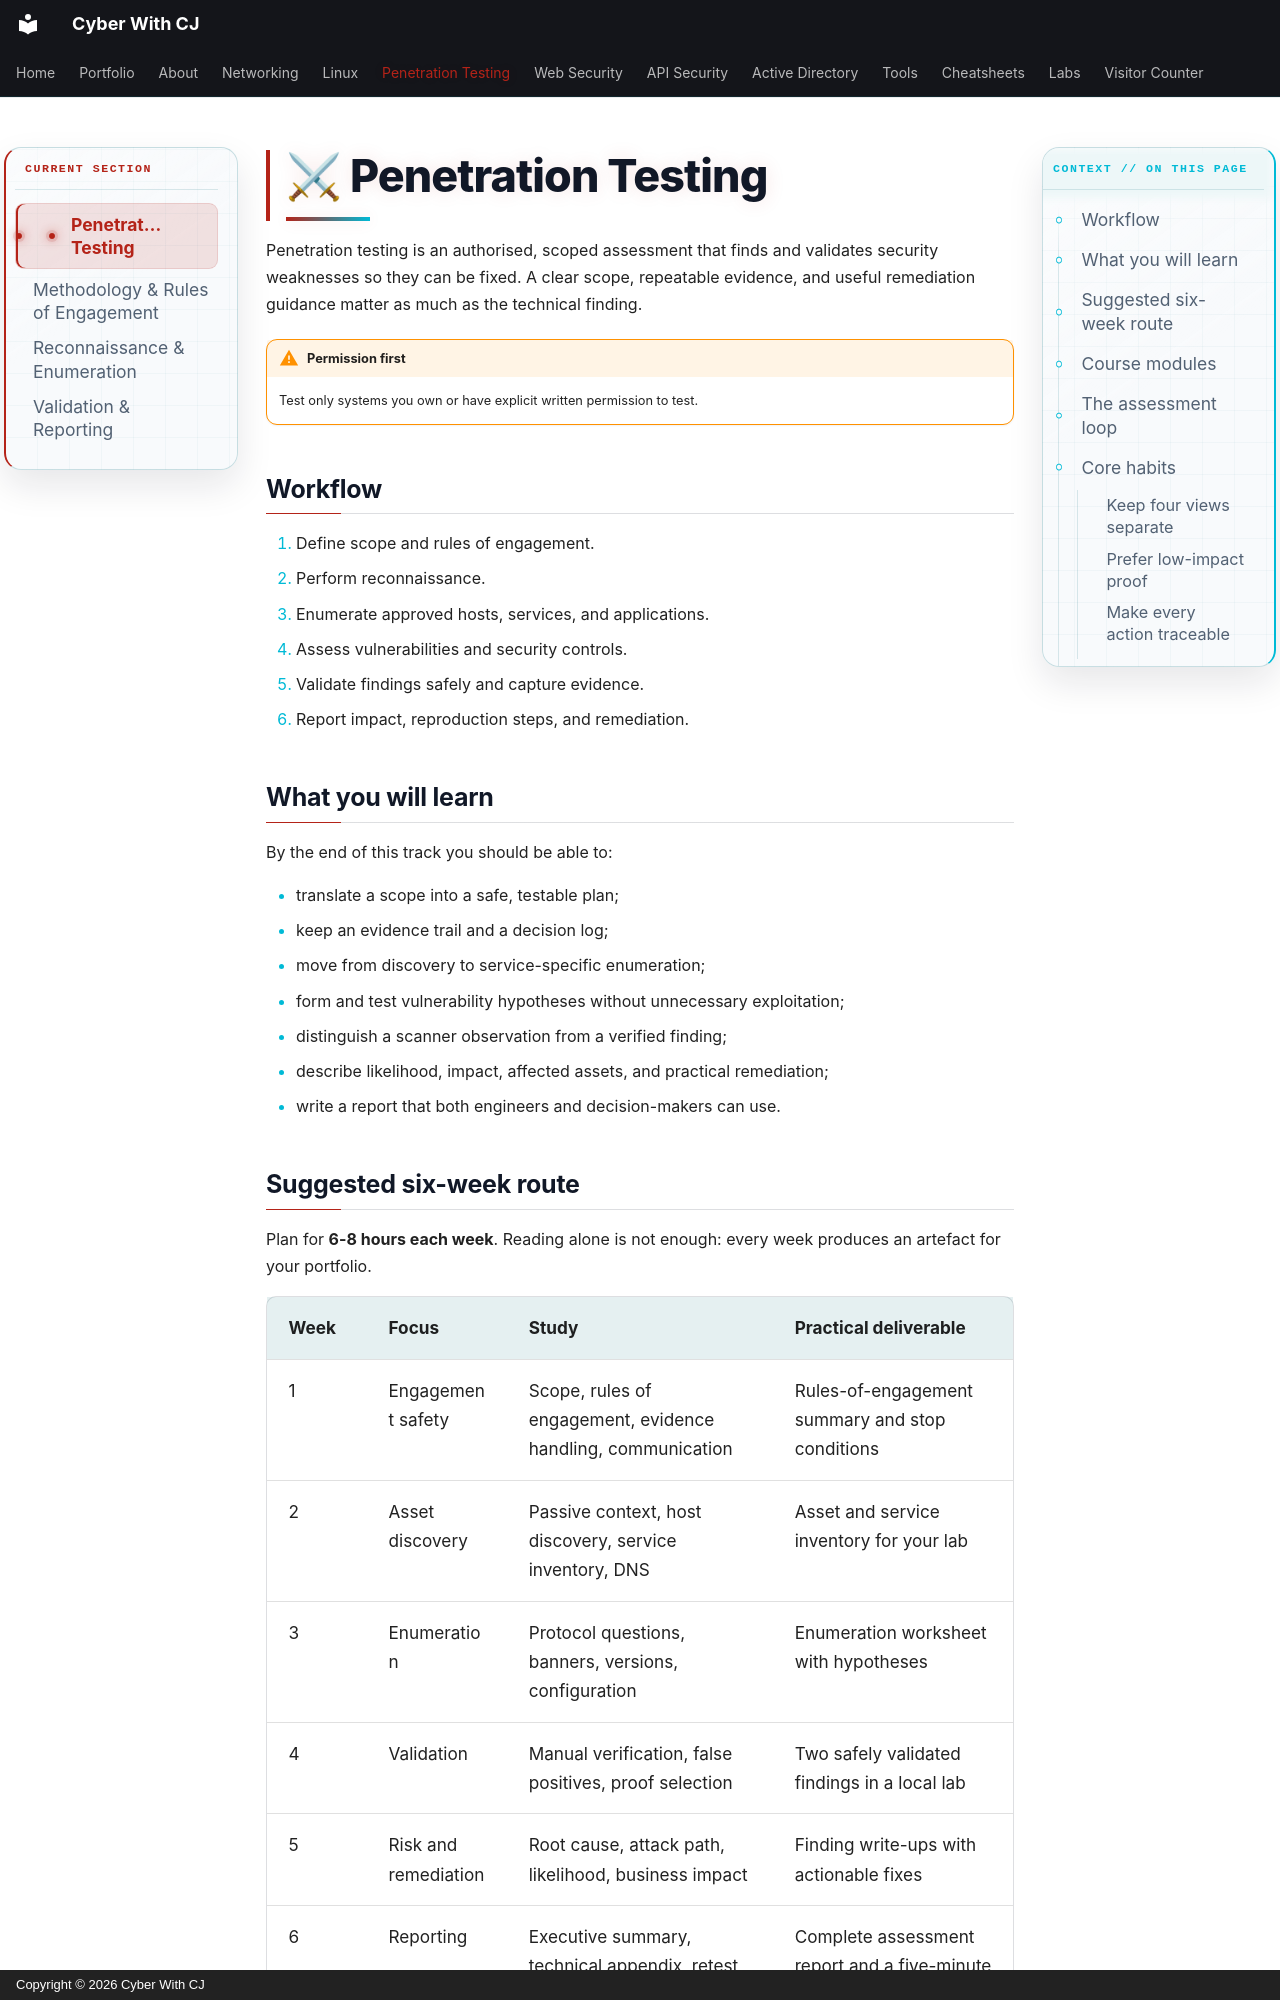

repository: ChiragMenariyaCJ/ChiragMenariyaCJ.github.io · page: penetration-testing/index.html · generator: mkdocs · copyright: Copyright © 2026 Cyber With CJ

# ⚔ Penetration Testing

Penetration testing is an authorised, scoped assessment that finds and validates security weaknesses so they can be fixed. A clear scope, repeatable evidence, and useful remediation guidance matter as much as the technical finding.

!!! warning "Permission first"
    Test only systems you own or have explicit written permission to test.

## Workflow

1. Define scope and rules of engagement.
2. Perform reconnaissance.
3. Enumerate approved hosts, services, and applications.
4. Assess vulnerabilities and security controls.
5. Validate findings safely and capture evidence.
6. Report impact, reproduction steps, and remediation.

## What you will learn

By the end of this track you should be able to:

- translate a scope into a safe, testable plan;
- keep an evidence trail and a decision log;
- move from discovery to service-specific enumeration;
- form and test vulnerability hypotheses without unnecessary exploitation;
- distinguish a scanner observation from a verified finding;
- describe likelihood, impact, affected assets, and practical remediation;
- write a report that both engineers and decision-makers can use.

## Suggested six-week route

Plan for **6-8 hours each week**. Reading alone is not enough: every week produces an artefact for your portfolio.

| Week | Focus | Study | Practical deliverable |
|---|---|---|---|
| 1 | Engagement safety | Scope, rules of engagement, evidence handling, communication | Rules-of-engagement summary and stop conditions |
| 2 | Asset discovery | Passive context, host discovery, service inventory, DNS | Asset and service inventory for your lab |
| 3 | Enumeration | Protocol questions, banners, versions, configuration | Enumeration worksheet with hypotheses |
| 4 | Validation | Manual verification, false positives, proof selection | Two safely validated findings in a local lab |
| 5 | Risk and remediation | Root cause, attack path, likelihood, business impact | Finding write-ups with actionable fixes |
| 6 | Reporting | Executive summary, technical appendix, retest | Complete assessment report and a five-minute briefing |
